Labelled photos from "DATASETS_ORGANIZED", an image-classification folder in louieesss/Capstone. The possible labels are: not pollinated, pollinated, pollinating.

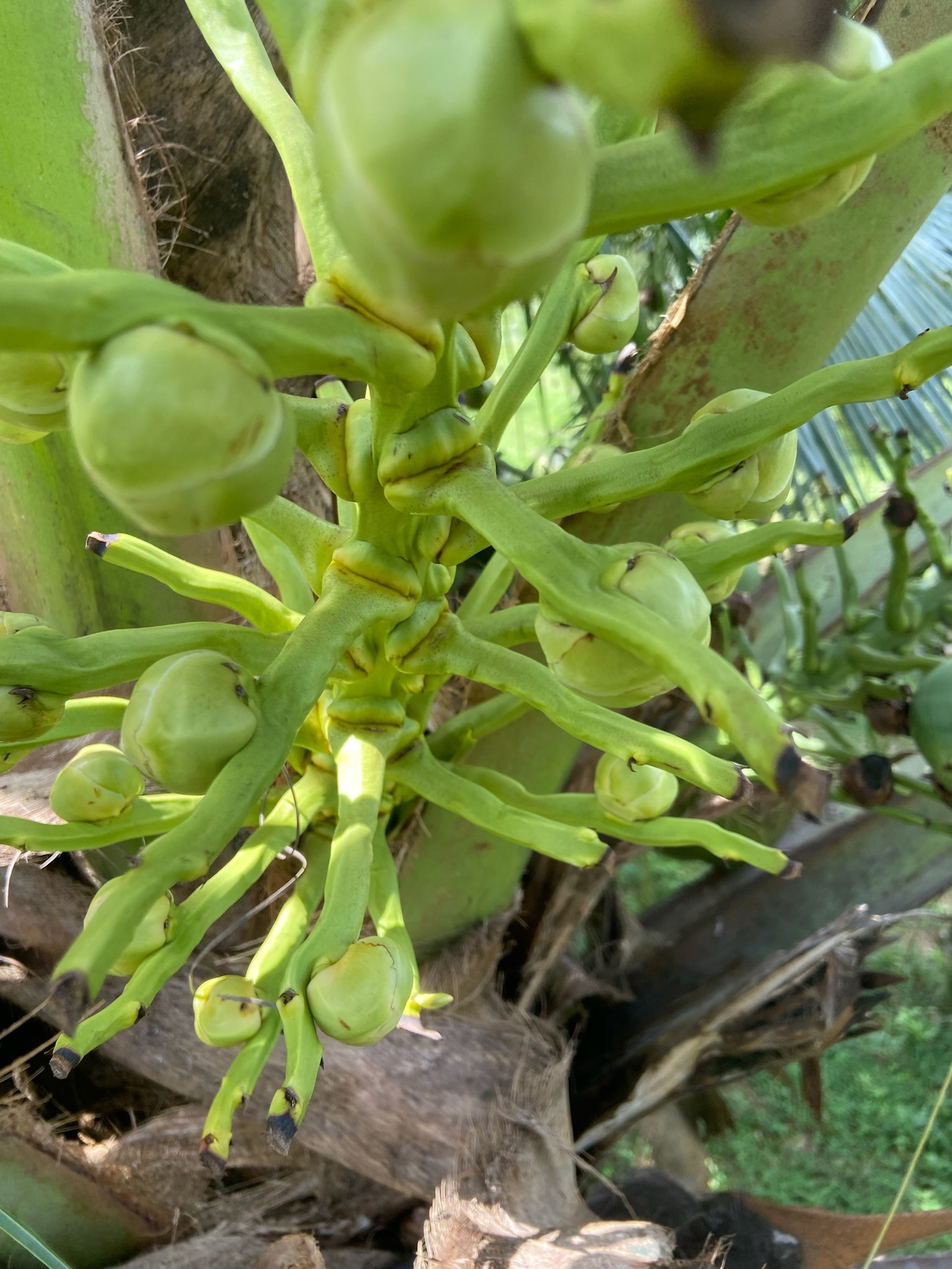
Label: not pollinated

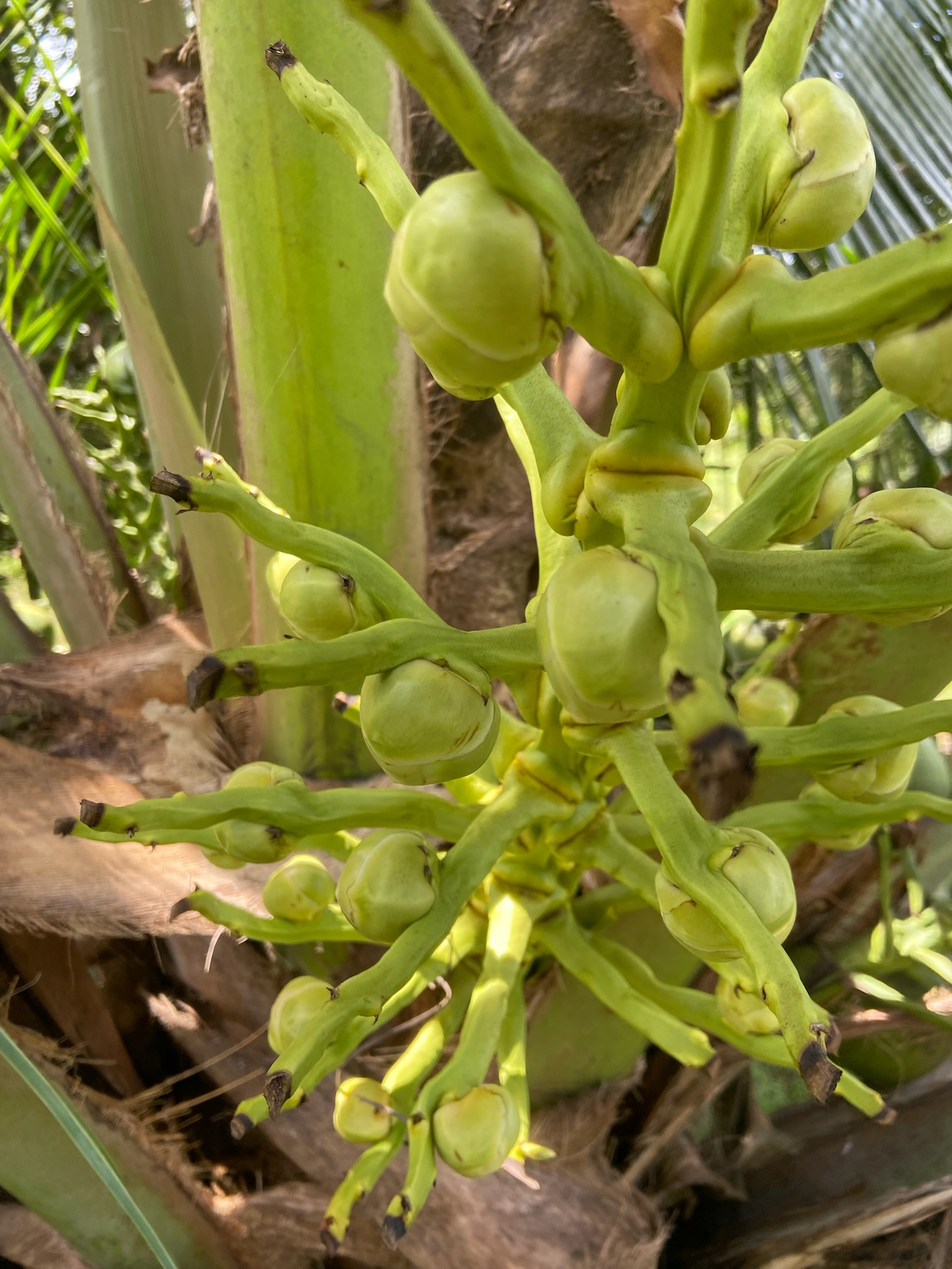
Label: not pollinated

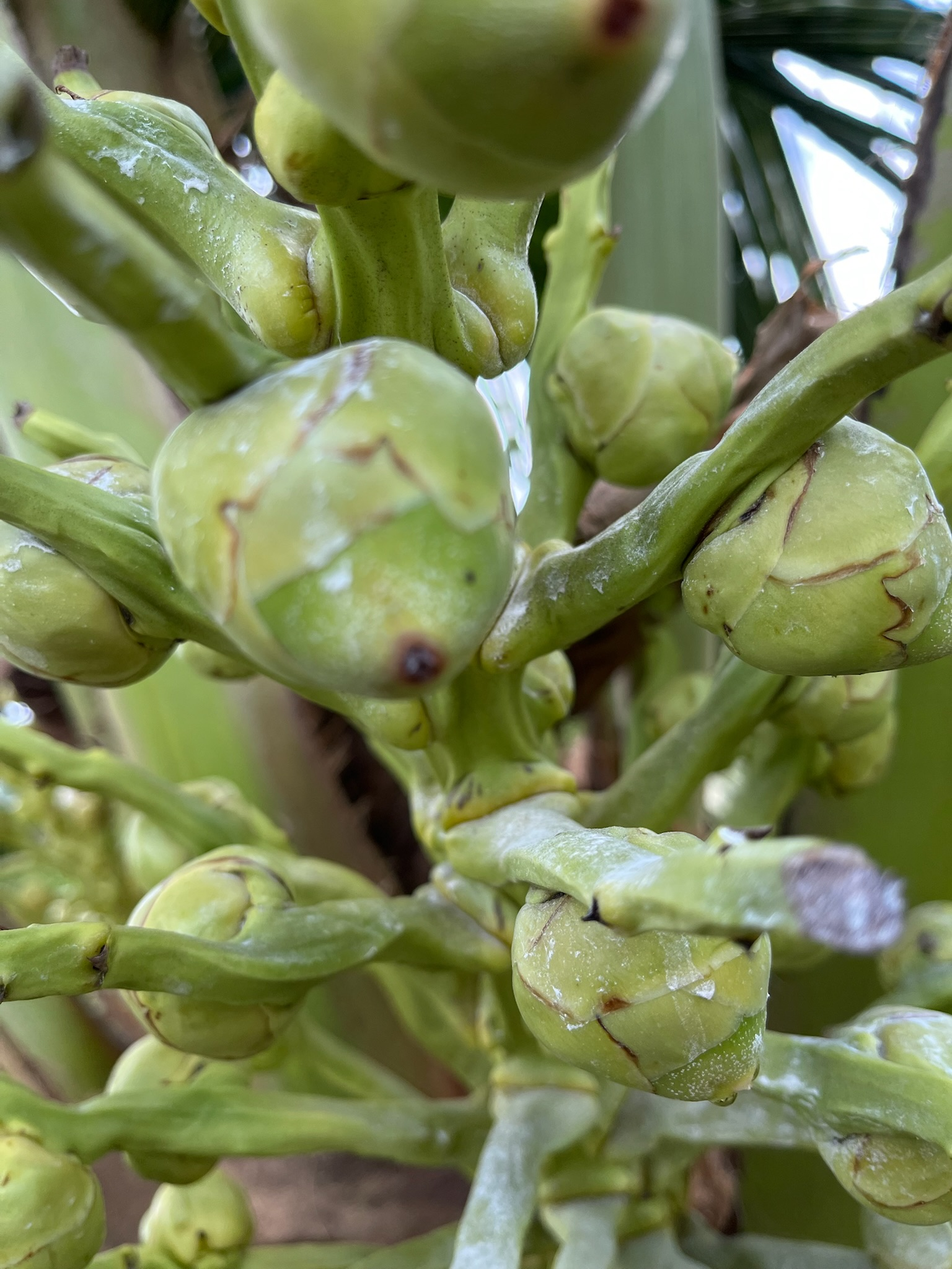
Label: pollinating

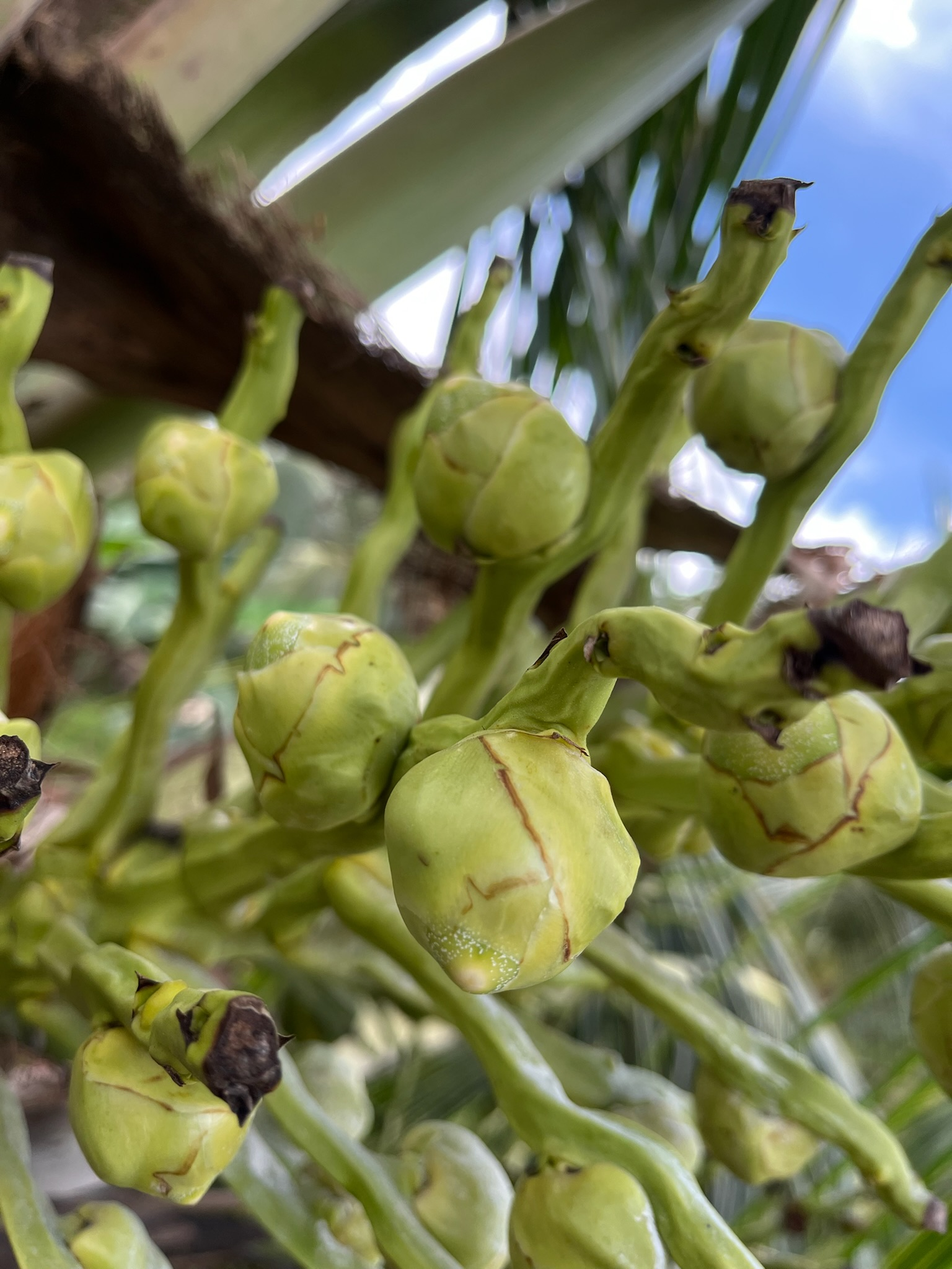
Label: pollinated

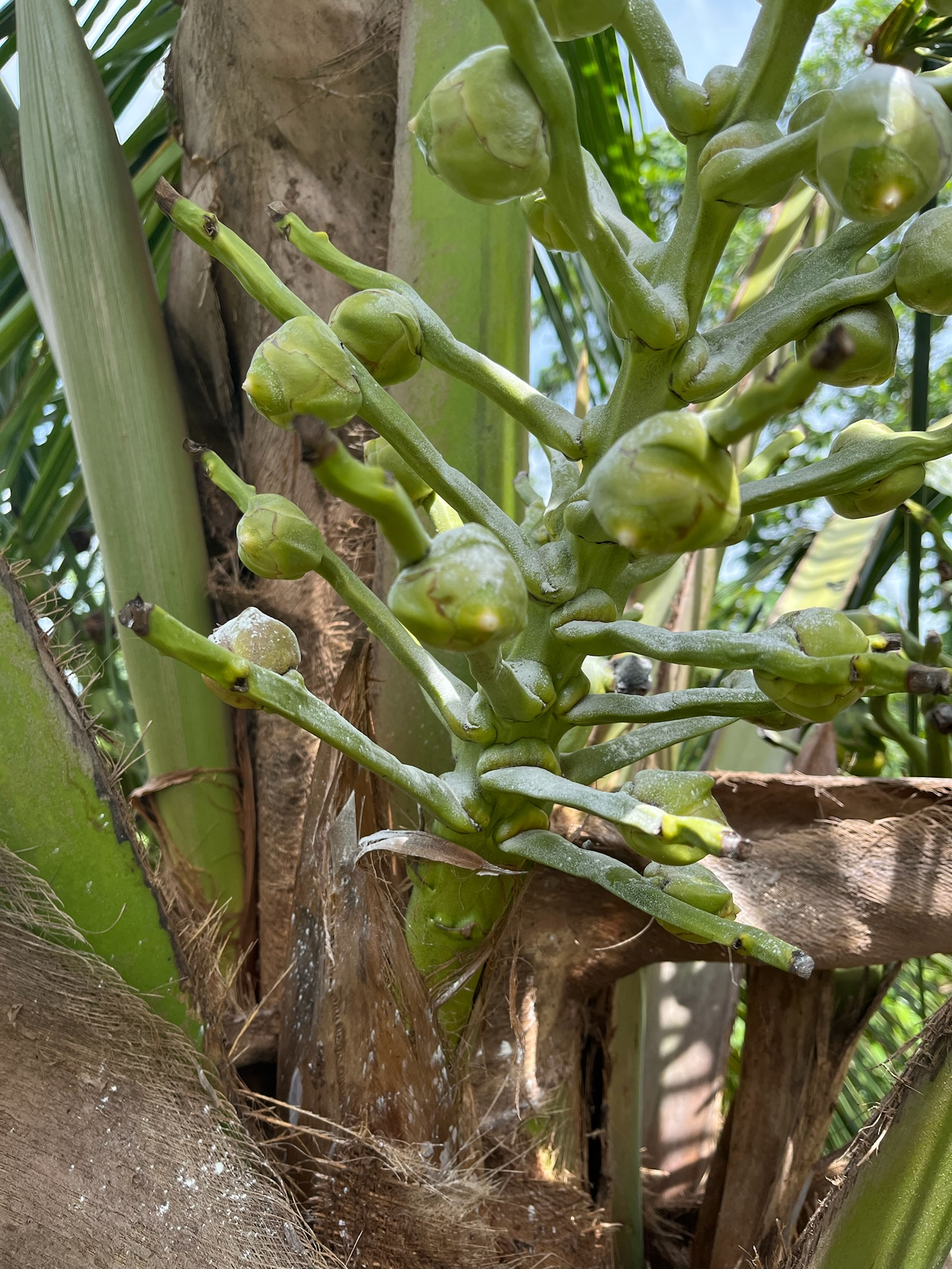
Label: pollinating

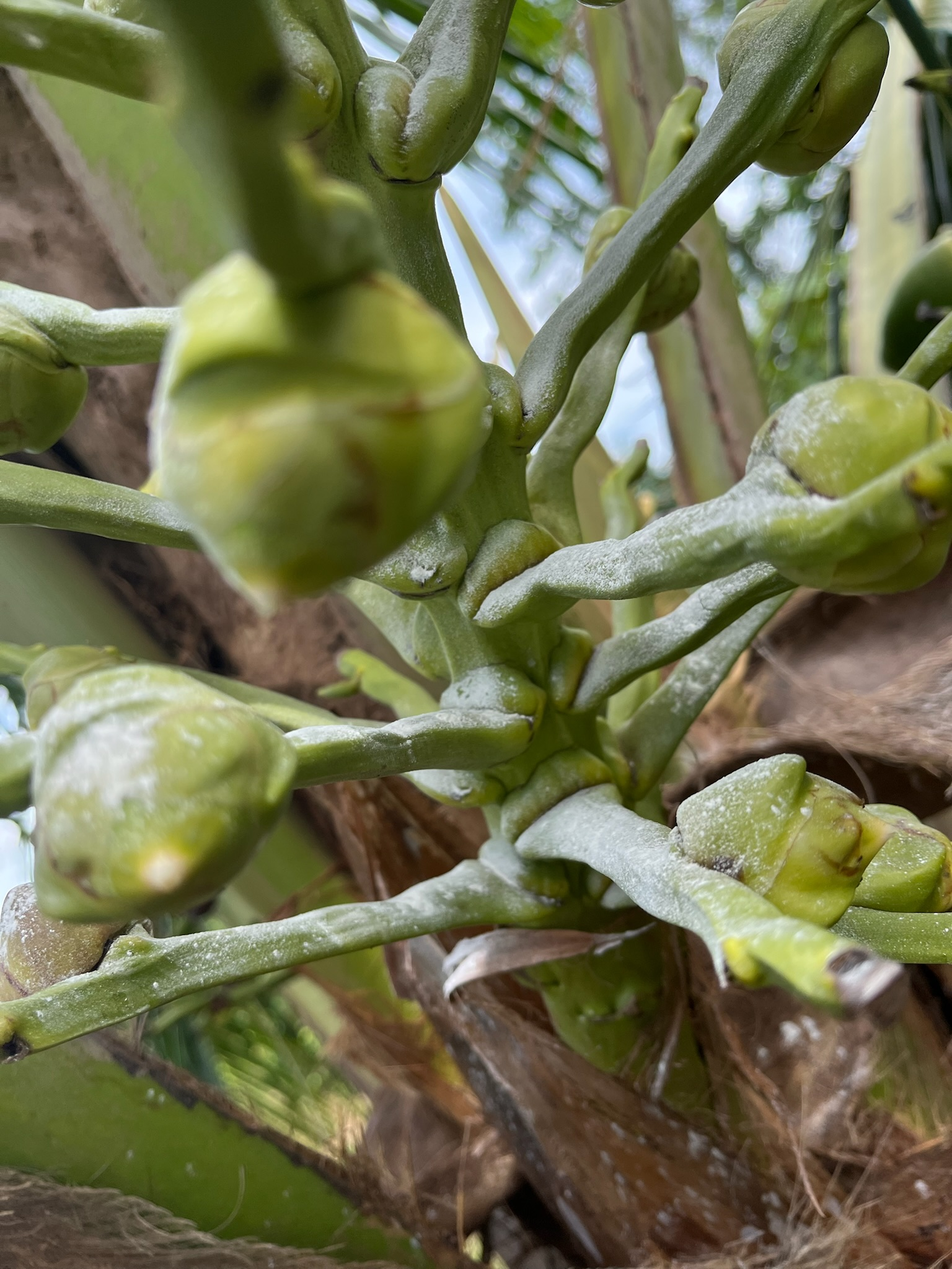
Label: pollinating
